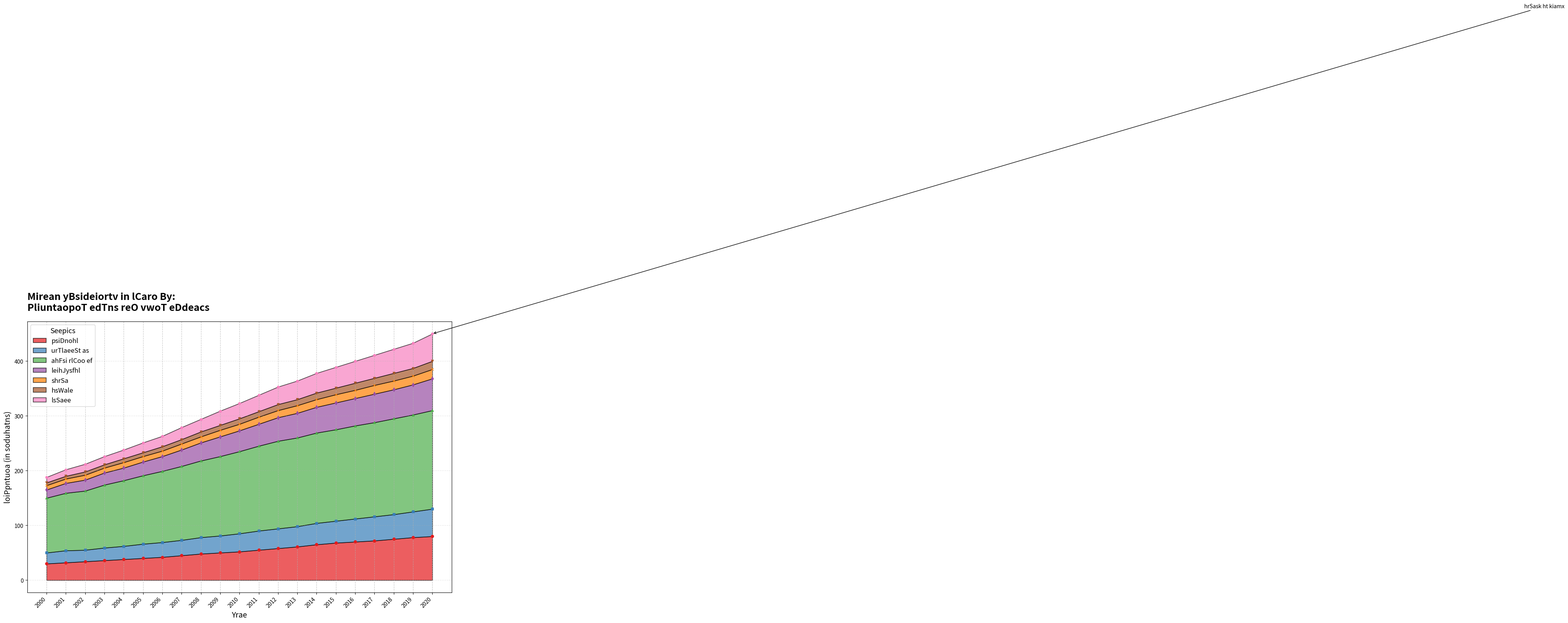

Here is the Python script that generated this plot:
import numpy as np
import matplotlib.pyplot as plt

years = np.arange(2000, 2021)

dolphin_population = [30, 32, 34, 36, 38, 40, 42, 45, 48, 50, 52, 55, 58, 61, 65, 68, 70, 72, 75, 78, 80]
sea_turtle_population = [20, 22, 21, 23, 24, 26, 27, 28, 30, 31, 33, 35, 36, 37, 39, 40, 42, 44, 45, 47, 50]
coral_reef_fish_population = [100, 105, 108, 115, 120, 125, 130, 135, 140, 145, 150, 155, 160, 162, 165, 167, 170, 172, 175, 177, 180]
jellyfish_population = [15, 18, 20, 22, 23, 25, 27, 30, 33, 36, 38, 40, 43, 45, 47, 49, 50, 52, 53, 55, 58]
shark_population = [8, 8, 9, 9, 10, 10, 10, 11, 11, 12, 12, 13, 13, 14, 14, 15, 15, 16, 16, 16, 17]
whale_population = [5, 5, 6, 6, 7, 7, 8, 8, 9, 9, 10, 10, 11, 11, 12, 12, 13, 13, 14, 14, 15]
seal_population = [10, 12, 14, 15, 16, 18, 19, 22, 23, 26, 28, 30, 32, 34, 36, 38, 40, 42, 44, 46, 50]

fig, ax = plt.subplots(figsize=(14, 9))

colors = ['#e41a1c', '#377eb8', '#4daf4a', '#984ea3', '#ff7f00', '#a65628', '#f781bf']

ax.fill_between(years, 0, dolphin_population, color=colors[0], alpha=0.7, label='psiDnohl', edgecolor='black', linewidth=1.2)
ax.fill_between(years, dolphin_population, np.add(dolphin_population, sea_turtle_population), color=colors[1], alpha=0.7, label='urTlaeeSt as', edgecolor='black', linewidth=1.2)
ax.fill_between(years, np.add(dolphin_population, sea_turtle_population), np.add.reduce([dolphin_population, sea_turtle_population, coral_reef_fish_population]), color=colors[2], alpha=0.7, label='ahFsi rlCoo ef', edgecolor='black', linewidth=1.2)
ax.fill_between(years, np.add.reduce([dolphin_population, sea_turtle_population, coral_reef_fish_population]), np.add.reduce([dolphin_population, sea_turtle_population, coral_reef_fish_population, jellyfish_population]), color=colors[3], alpha=0.7, label='leihJysfhl', edgecolor='black', linewidth=1.2)
ax.fill_between(years, np.add.reduce([dolphin_population, sea_turtle_population, coral_reef_fish_population, jellyfish_population]), np.add.reduce([dolphin_population, sea_turtle_population, coral_reef_fish_population, jellyfish_population, shark_population]), color=colors[4], alpha=0.7, label='shrSa', edgecolor='black', linewidth=1.2)
ax.fill_between(years, np.add.reduce([dolphin_population, sea_turtle_population, coral_reef_fish_population, jellyfish_population, shark_population]), np.add.reduce([dolphin_population, sea_turtle_population, coral_reef_fish_population, jellyfish_population, shark_population, whale_population]), color=colors[5], alpha=0.7, label='hsWale', edgecolor='black', linewidth=1.2)
ax.fill_between(years, np.add.reduce([dolphin_population, sea_turtle_population, coral_reef_fish_population, jellyfish_population, shark_population, whale_population]), np.add.reduce([dolphin_population, sea_turtle_population, coral_reef_fish_population, jellyfish_population, shark_population, whale_population, seal_population]), color=colors[6], alpha=0.7, label='lsSaee', edgecolor='black', linewidth=1.2)

ax.set_title("Mirean yBsideiortv in lCaro By:\nPliuntaopoT edTns reO vwoT eDdeacs", fontsize=18, fontweight='bold', loc='left', pad=20)
ax.set_xlabel("Yrae", fontsize=14)
ax.set_ylabel("loiPpntuoa (in soduhatns)", fontsize=14)

ax.plot(years, dolphin_population, marker='o', markersize=5, color=colors[0], linestyle='None')
ax.plot(years, np.add(dolphin_population, sea_turtle_population), marker='s', markersize=5, color=colors[1], linestyle='None')
ax.plot(years, np.add.reduce([dolphin_population, sea_turtle_population, coral_reef_fish_population]), marker='^', markersize=5, color=colors[2], linestyle='None')
ax.plot(years, np.add.reduce([dolphin_population, sea_turtle_population, coral_reef_fish_population, jellyfish_population]), marker='d', markersize=5, color=colors[3], linestyle='None')
ax.plot(years, np.add.reduce([dolphin_population, sea_turtle_population, coral_reef_fish_population, jellyfish_population, shark_population]), marker='x', markersize=5, color=colors[4], linestyle='None')
ax.plot(years, np.add.reduce([dolphin_population, sea_turtle_population, coral_reef_fish_population, jellyfish_population, shark_population, whale_population]), marker='v', markersize=5, color=colors[5], linestyle='None')
ax.plot(years, np.add.reduce([dolphin_population, sea_turtle_population, coral_reef_fish_population, jellyfish_population, shark_population, whale_population, seal_population]), marker='p', markersize=5, color=colors[6], linestyle='None')

ax.annotate('hrSask ht kiamx', xy=(2020, np.add.reduce([dolphin_population, sea_turtle_population, coral_reef_fish_population, jellyfish_population, shark_population, whale_population, seal_population])[-1]), 
            xytext=(2010, 600), textcoords='offset points', arrowprops=dict(facecolor='black', arrowstyle='->'), fontsize=10, color='black')

plt.xticks(years, rotation=45, ha="right")

ax.legend(loc='upper left', title='Seepics', fontsize=12, title_fontsize='13')

plt.grid(axis='x', linestyle='--', alpha=0.7)
plt.grid(axis='y', linestyle='--', alpha=0.3)

plt.tight_layout()
plt.show()
